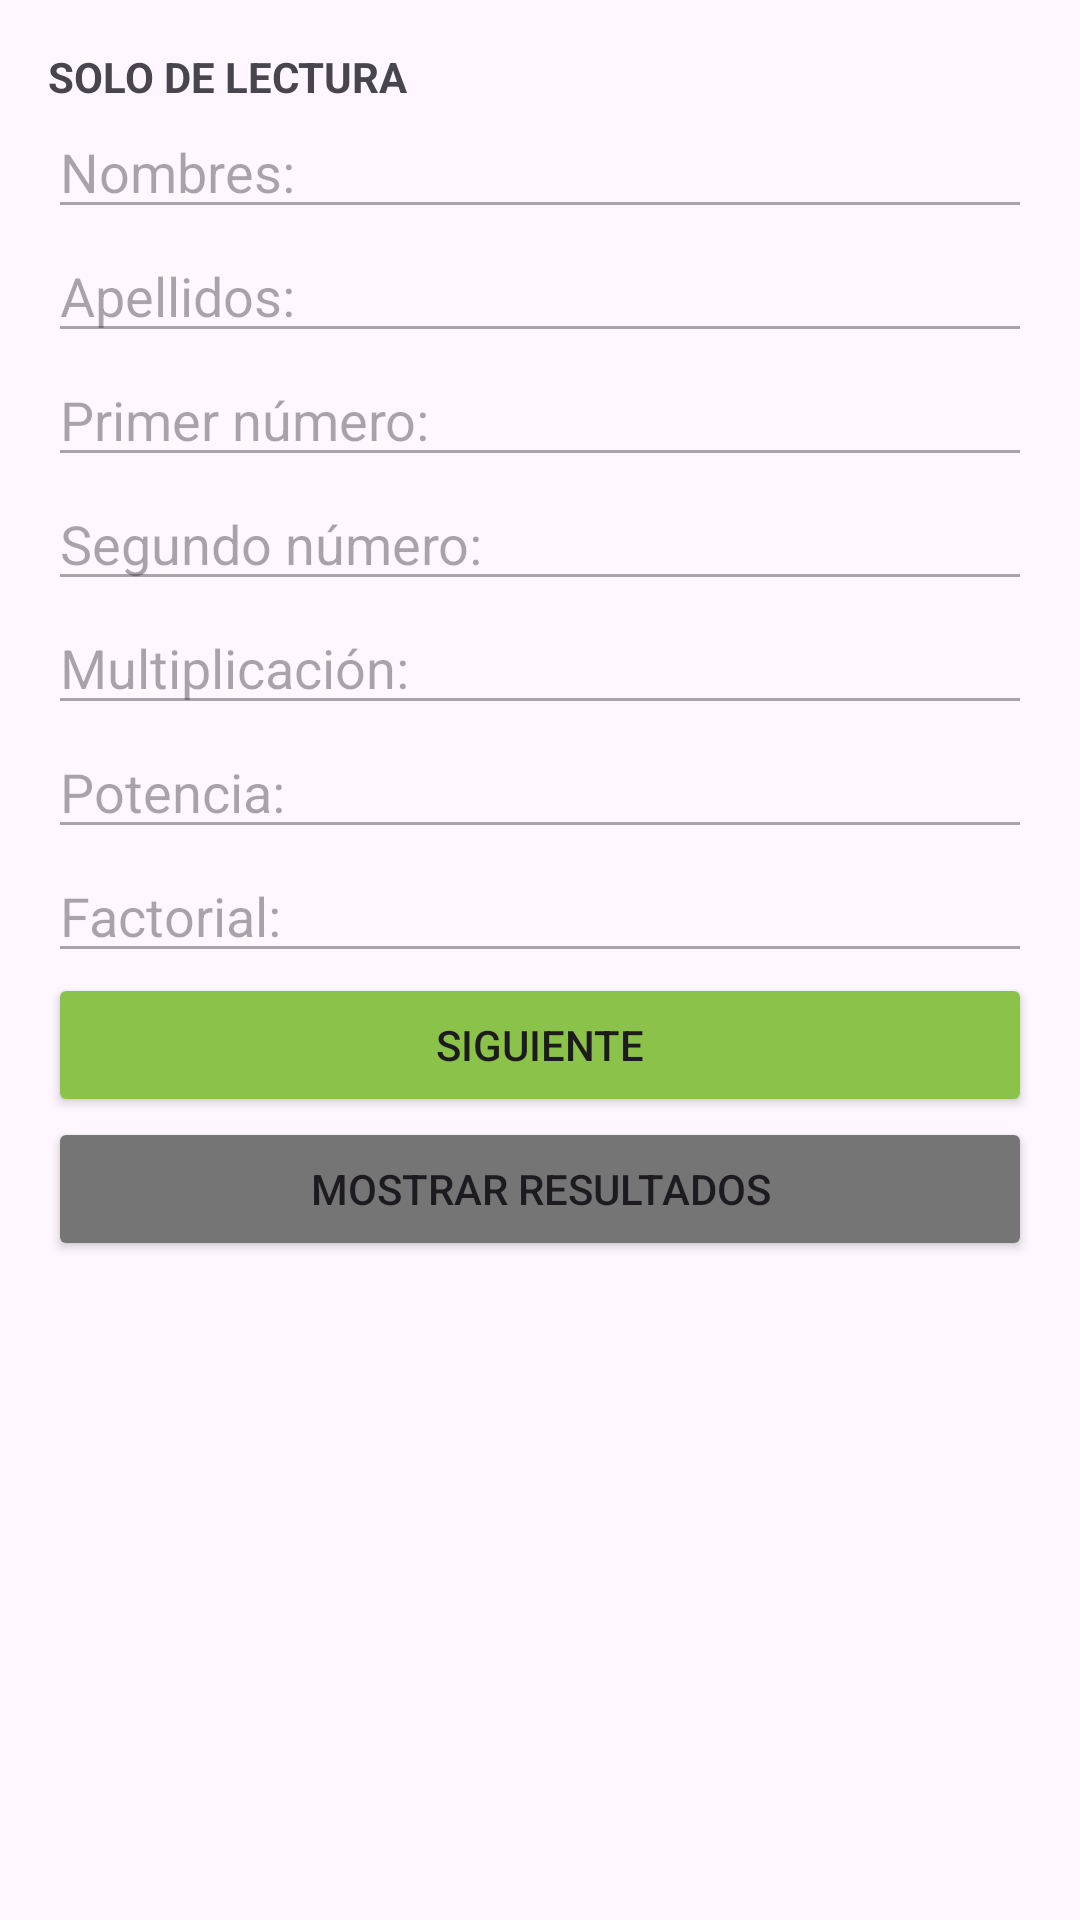

Write the Android layout XML for this screen, with the resource values it uses.
<!-- AndroidManifest.xml: application theme Theme.Prueba01_josue_guachamin -->
<!-- res/layout/gsja_activity_main.xml -->
<?xml version="1.0" encoding="utf-8"?>
<LinearLayout xmlns:android="http://schemas.android.com/apk/res/android"
    android:layout_width="match_parent"
    android:layout_height="match_parent"
    android:orientation="vertical"
    android:padding="16dp">

    <TextView
        android:layout_width="wrap_content"
        android:layout_height="wrap_content"
        android:text="SOLO DE LECTURA"
        android:textStyle="bold" />

    <EditText
        android:id="@+id/gsja_et_nombres"
        android:layout_width="match_parent"
        android:layout_height="wrap_content"
        android:hint="Nombres:"
        android:enabled="false"
        android:textColor="@android:color/black" />

    <EditText
        android:id="@+id/gsja_et_apellidos"
        android:layout_width="match_parent"
        android:layout_height="wrap_content"
        android:hint="Apellidos:"
        android:enabled="false"
        android:textColor="@android:color/black" />

    <EditText
        android:id="@+id/gsja_et_dividendo"
        android:layout_width="match_parent"
        android:layout_height="wrap_content"
        android:hint="Primer número:"
        android:enabled="false"
        android:textColor="@android:color/black" />

    <EditText
        android:id="@+id/gsja_et_divisor"
        android:layout_width="match_parent"
        android:layout_height="wrap_content"
        android:hint="Segundo número:"
        android:enabled="false"
        android:textColor="@android:color/black" />

    <EditText
        android:id="@+id/gsja_et_parte_entera"
        android:layout_width="match_parent"
        android:layout_height="wrap_content"
        android:hint="Multiplicación:"
        android:enabled="false"
        android:textColor="@android:color/black" />

    <EditText
        android:id="@+id/gsja_et_residuo"
        android:layout_width="match_parent"
        android:layout_height="wrap_content"
        android:hint="Potencia:"
        android:enabled="false"
        android:textColor="@android:color/black" />

    <EditText
        android:id="@+id/gsja_et_num_invertido"
        android:layout_width="match_parent"
        android:layout_height="wrap_content"
        android:hint="Factorial:"
        android:enabled="false"
        android:textColor="@android:color/black" />

    <Button
        android:id="@+id/gsja_btn_siguiente"
        android:layout_width="match_parent"
        android:layout_height="wrap_content"
        android:backgroundTint="#8BC34A"
        android:text="Siguiente" />

    <Button
        android:id="@+id/gsja_btn_mostrar_resultados"
        android:layout_width="match_parent"
        android:layout_height="wrap_content"
        android:backgroundTint="#757575"
        android:text="Mostrar Resultados" />

</LinearLayout>
<!-- resources referenced by this layout -->
<resources>
  <style name="Theme.Prueba01_josue_guachamin" parent="Base.Theme.Prueba01_josue_guachamin" />
  <style name="Base.Theme.Prueba01_josue_guachamin" parent="Theme.Material3.DayNight.NoActionBar">
          
          
      </style>
</resources>
